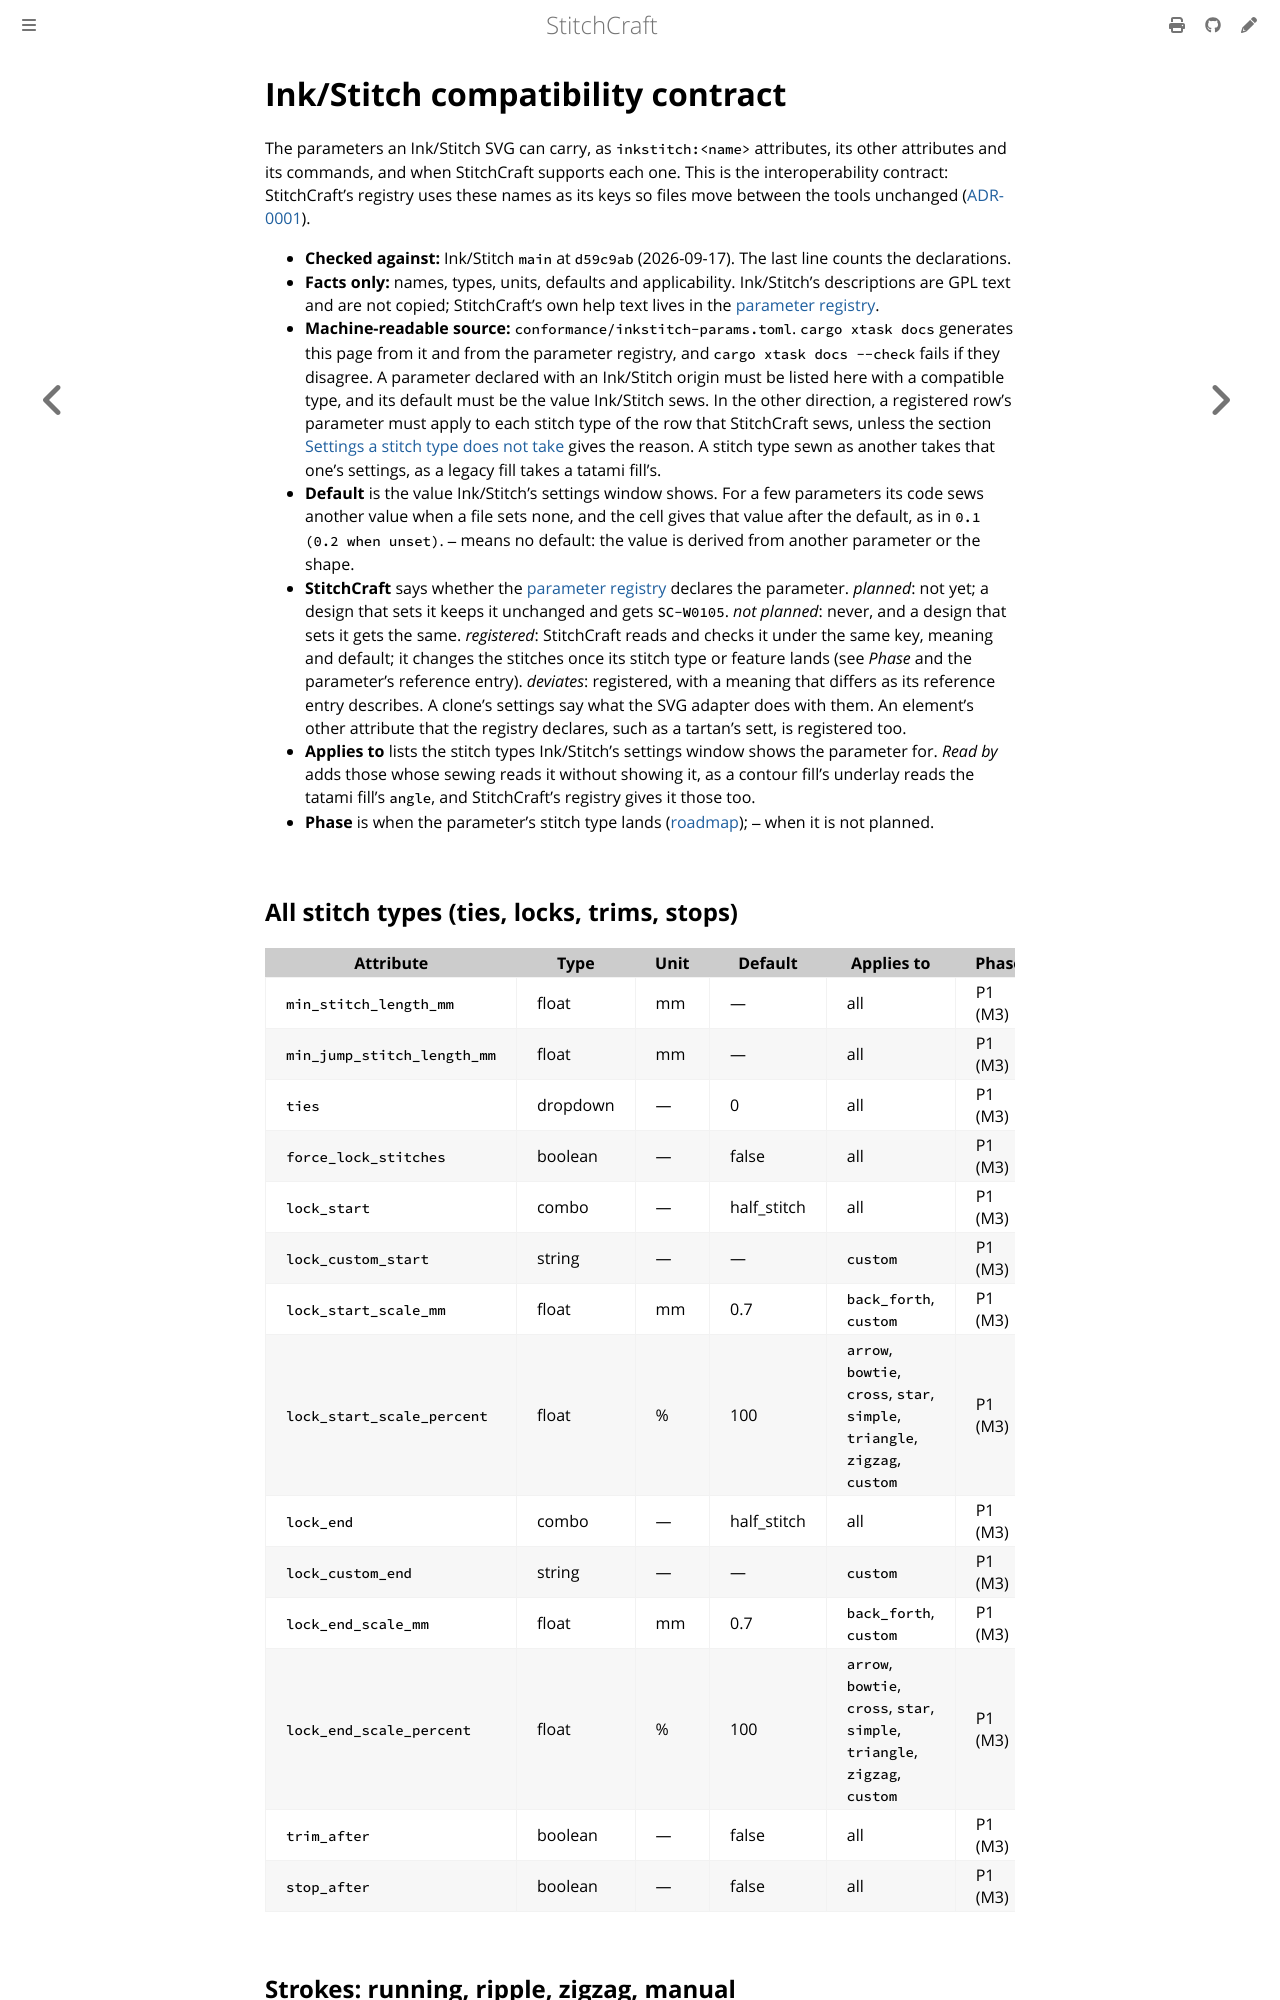

repository: KaboomFox/stitchcraft · page: dev/design/inkstitch-compat-contract.html · generator: mdbook

<!-- GENERATED by `cargo xtask docs` from conformance/inkstitch-params.toml. Do not edit by hand. -->

# Ink/Stitch compatibility contract

The parameters an Ink/Stitch SVG can carry, as `inkstitch:<name>` attributes, its other attributes and
its commands, and when StitchCraft supports each one. This is the interoperability contract: StitchCraft's
registry uses these names as its keys so files move between the tools unchanged
([ADR-0001](adr/0001-license-and-clean-room.md)).

- **Checked against:** Ink/Stitch `main` at `d59c9ab` (2026-09-17). The last line counts the declarations.
- **Facts only:** names, types, units, defaults and applicability. Ink/Stitch's descriptions are GPL text
  and are not copied; StitchCraft's own help text lives in the [parameter registry](params.md).
- **Machine-readable source:** `conformance/inkstitch-params.toml`. `cargo xtask docs` generates this page
  from it and from the parameter registry, and `cargo xtask docs --check` fails if they disagree. A
  parameter declared with an Ink/Stitch origin must be listed here with a compatible type, and its default
  must be the value Ink/Stitch sews. In the other direction, a registered row's parameter must apply to
  each stitch type of the row that StitchCraft sews, unless the section
  [Settings a stitch type does not take](#settings-a-stitch-type-does-not-take) gives the reason. A
  stitch type sewn as another takes that one's settings, as a legacy fill takes a tatami fill's.
- **Default** is the value Ink/Stitch's settings window shows. For a few parameters its code sews another
  value when a file sets none, and the cell gives that value after the default, as in `0.1 (0.2 when
  unset)`. `—` means no default: the value is derived from another parameter or the shape.
- **StitchCraft** says whether the [parameter registry](../user/reference/params.md) declares the
  parameter. *planned*: not yet; a design that sets it keeps it unchanged and gets `SC-W0105`. *not
  planned*: never, and a design that sets it gets the same.
  *registered*: StitchCraft reads and checks it under the same key, meaning and default; it changes the
  stitches once its stitch type or feature lands (see *Phase* and the parameter's reference entry).
  *deviates*: registered, with a meaning that differs as its reference entry describes. A clone's settings
  say what the SVG adapter does with them. An element's other attribute that the registry declares, such
  as a tartan's sett, is registered too.
- **Applies to** lists the stitch types Ink/Stitch's settings window shows the parameter for. *Read by*
  adds those whose sewing reads it without showing it, as a contour fill's underlay reads the tatami
  fill's `angle`, and StitchCraft's registry gives it those too.
- **Phase** is when the parameter's stitch type lands ([roadmap](../plan/roadmap.md)); `—` when it is not
  planned.
